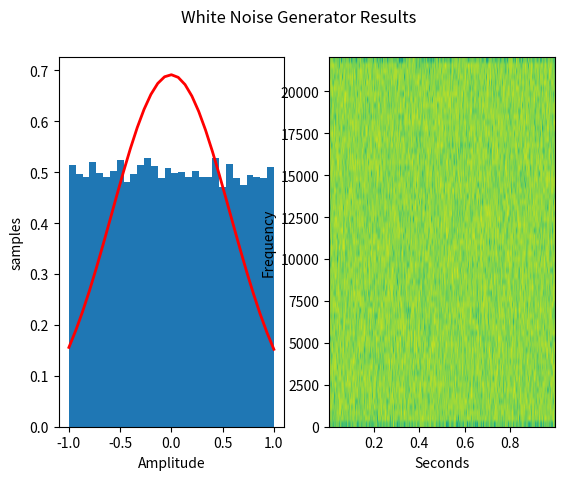

Here is the Python script that generated this plot:
##########################################################################
#                                                                        #
#                           White Noise                                  #
#                                                                        #
##########################################################################
'''
    Random number generation with 16 bit variable
- Using 3 seeds
- Just 2 counters
- Only one squared, one addition operation and one shift
- Only 10 bytes need for RAM

                          THE ALGORITHM

1- Take the seed using counter to select between the 3. The counter is 
increased by 1 every loop. Here is an example of 3 seeds.

seeds=[65321,12043,2769]

val=seeds[seed_counter]=65321= 1111111100101001

2- Square the current "val"  value to get twice the size (32 bit now)

val=val*val= 11111110010100101011010010010001

3- Select the output based on the gama factor. Gama, same as seed counter,
gets updated every loop, being that the maximum is the number of bits
precision, this case 16 (0 to 15)

11111110010100101011010010010001
|     gama=0    |
 |     gama=1    |
  |     gama=2    |
            ...
               |     gama=15    |

For gama=0, the output value will be 1111111001010010 or 65106

4- Next step is to update the seeds. Using the output value, 
add this value to the next seed. Hence the values will be 
even more likely to immitate random behaviour. 

seeds[seed_counter]=val+seeds[seed_counter+1]

For seed_counter=0

seeds[0]=65106+12043= 11613 = 0010110101011101*

* Note that the value overflew and there is no
problem with overflow

'''

import math
import matplotlib.pyplot as plt
import numpy as np
import scipy.io.wavfile as wav
import os

#################### Input variables #########################

fs=44100 #Sampling frequency

seeds=[65321,12043,2769] #Seeds (1,2 and 3)

size=44100 #Output samples for the random code (1 sec)

gain=-30 #Output WAV file gain in dB

####################### Functions ############################
# Making 16bit random numbers
def get_random(seeds,size):
    if len(seeds)>3:
        return 0
    array=[]
    seed_count=0
    gama=0
    for i in range(size):
        val=bin(seeds[seed_count]**2)
        val=val[2:]
        if len(val)>32:
            val=val[(len(val)-32):]
        val=val.zfill(32)
        val=val[0+gama:16+gama]
        val=int(val,2)
        if gama==15:
            gama=0
        else:
            gama+=1
        if seed_count==2:
            seeds[seed_count]=val+seeds[0]
            seed_count=0
        else:
            seeds[seed_count]=val+seeds[seed_count+1]
            seed_count+=1
        array.append((val/(2**15-1))-1)   #Normalized
    return array

# Comparing different white noise generator methods
white_noise=get_random(seeds,size) #The algorithm output
# white_noise=(np.random.rand(size)*2)-1 #Numpy non-gaussian white noise
# white_noise=np.random.normal(0,0.57683754,size) #Numpy gaussian white noise

########################## Plotting ##################################
data=np.asarray(white_noise, dtype=np.float32) #Normalized
fig1, (ax1_1, ax2_1) = plt.subplots(1, 2)
fig1.suptitle('White Noise Generator Results')
count, bins, ignored = ax1_1.hist(data, 30, density=True)
ax1_1.plot(bins, 1/(np.std(data) * np.sqrt(2 * np.pi)) *np.exp( - (bins - data.mean())**2 / (2 * np.std(data)**2) ),linewidth=2, color='r')
ax1_1.set(xlabel='Amplitude',ylabel='samples')
ax2_1.specgram(data, Fs= fs, NFFT= 128, noverlap=64)
ax2_1.set(xlabel='Seconds',ylabel='Frequency')
plt.show()
##################### Saving WAV file ################################
wav.write('White Noise.wav',fs,data*(10**(gain/20)))

